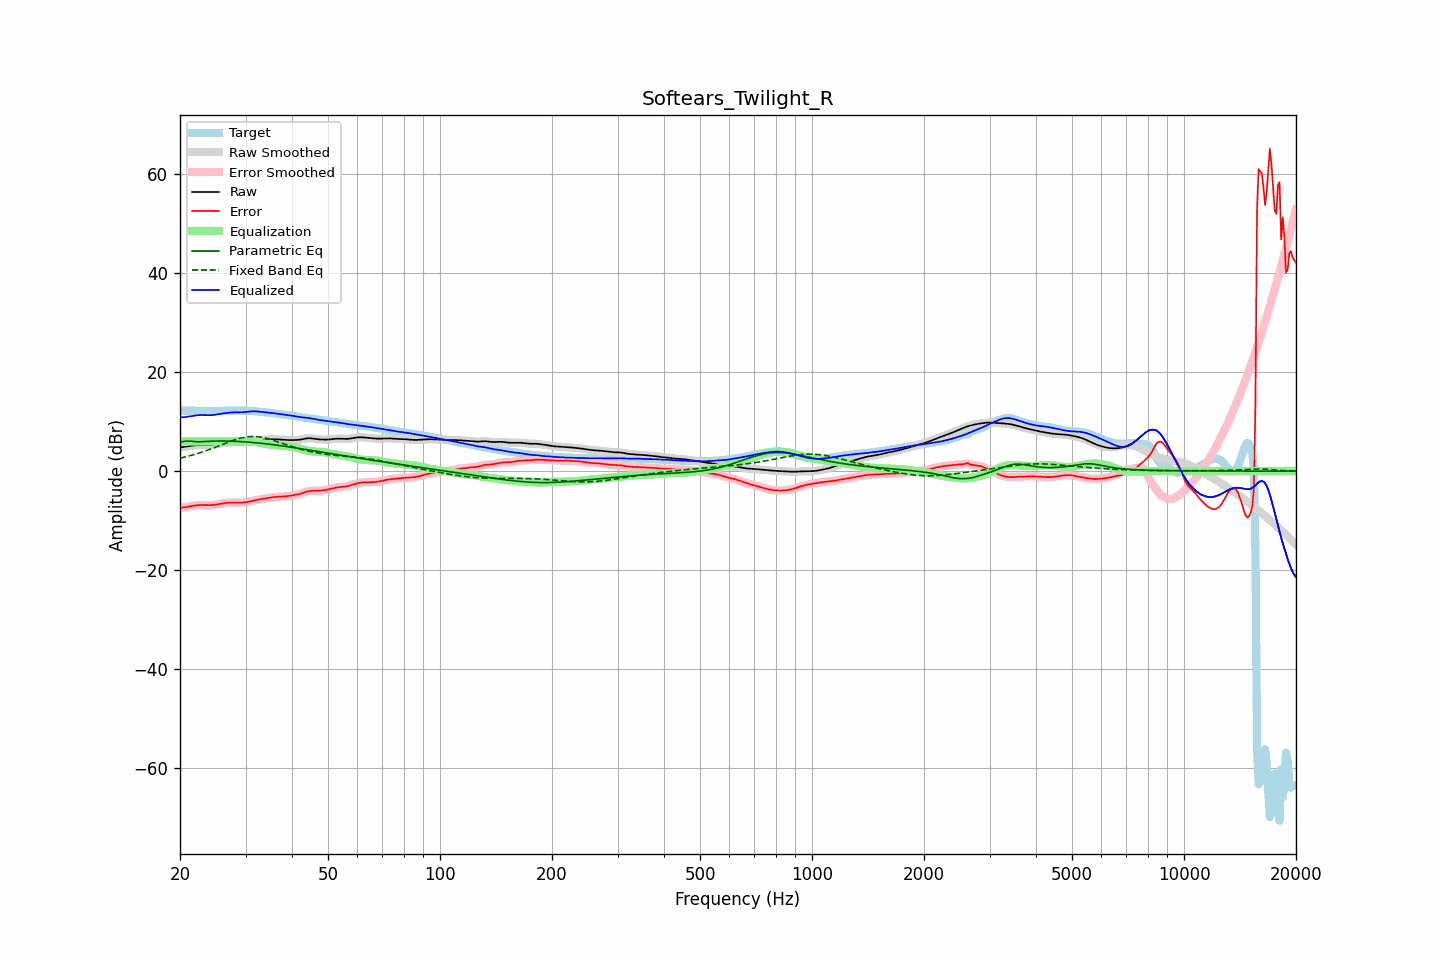

Data behind this chart, as committed beside it:
frequency, raw, error, smoothed, error_smoothed, equalization, parametric_eq, fixed_band_eq, equalized_raw, equalized_smoothed, target
20.00, 4.82, -7.42, 4.82, -7.42, 6.00, 5.87, 2.62, 10.82, 10.82, 12.24
20.20, 4.85, -7.39, 4.85, -7.39, 6.00, 5.93, 2.69, 10.85, 10.85, 12.24
20.40, 4.88, -7.35, 4.88, -7.35, 6.00, 5.98, 2.77, 10.88, 10.88, 12.23
20.61, 4.92, -7.30, 4.93, -7.30, 6.00, 6.02, 2.85, 10.92, 10.93, 12.22
20.81, 4.97, -7.24, 4.97, -7.24, 6.00, 6.06, 2.93, 10.97, 10.97, 12.22
21.02, 5.03, -7.18, 5.03, -7.18, 6.00, 6.06, 3.02, 11.03, 11.03, 12.21
21.23, 5.08, -7.11, 5.08, -7.11, 6.00, 6.07, 3.10, 11.08, 11.08, 12.20
21.44, 5.14, -7.05, 5.14, -7.05, 6.00, 6.04, 3.19, 11.14, 11.14, 12.19
21.66, 5.19, -6.99, 5.19, -6.99, 6.00, 6.01, 3.28, 11.19, 11.19, 12.18
21.87, 5.24, -6.94, 5.24, -6.94, 6.00, 5.98, 3.38, 11.24, 11.24, 12.18
22.09, 5.28, -6.90, 5.28, -6.90, 6.00, 5.95, 3.48, 11.28, 11.28, 12.18
22.31, 5.31, -6.87, 5.31, -6.87, 6.00, 5.94, 3.58, 11.31, 11.31, 12.17
22.54, 5.32, -6.85, 5.32, -6.85, 6.00, 5.93, 3.68, 11.32, 11.32, 12.17
22.76, 5.33, -6.84, 5.33, -6.84, 6.00, 5.94, 3.78, 11.33, 11.33, 12.17
22.99, 5.32, -6.84, 5.32, -6.85, 6.00, 5.95, 3.89, 11.32, 11.32, 12.17
23.22, 5.31, -6.86, 5.31, -6.86, 6.00, 5.97, 4.00, 11.31, 11.31, 12.17
23.45, 5.30, -6.87, 5.30, -6.87, 6.00, 5.99, 4.11, 11.30, 11.30, 12.17
23.69, 5.30, -6.88, 5.30, -6.88, 6.00, 6.01, 4.23, 11.30, 11.30, 12.17
23.92, 5.30, -6.88, 5.30, -6.88, 6.00, 6.03, 4.35, 11.30, 11.30, 12.17
24.16, 5.31, -6.87, 5.31, -6.87, 6.00, 6.05, 4.47, 11.31, 11.31, 12.18
24.40, 5.33, -6.85, 5.33, -6.85, 6.00, 6.06, 4.59, 11.33, 11.33, 12.18
24.65, 5.36, -6.82, 5.36, -6.82, 6.00, 6.07, 4.71, 11.36, 11.36, 12.18
24.89, 5.40, -6.77, 5.41, -6.77, 6.00, 6.08, 4.84, 11.40, 11.41, 12.18
25.14, 5.46, -6.72, 5.46, -6.72, 6.00, 6.09, 4.96, 11.46, 11.46, 12.18
25.39, 5.52, -6.66, 5.52, -6.66, 6.00, 6.09, 5.09, 11.52, 11.52, 12.18
25.65, 5.57, -6.60, 5.57, -6.60, 6.00, 6.09, 5.22, 11.57, 11.57, 12.17
25.91, 5.63, -6.54, 5.63, -6.55, 6.00, 6.09, 5.35, 11.63, 11.63, 12.17
26.16, 5.67, -6.50, 5.67, -6.50, 6.00, 6.09, 5.47, 11.67, 11.67, 12.17
26.43, 5.72, -6.45, 5.72, -6.45, 6.00, 6.09, 5.60, 11.72, 11.72, 12.17
26.69, 5.76, -6.41, 5.76, -6.41, 6.00, 6.08, 5.73, 11.76, 11.76, 12.18
26.96, 5.80, -6.38, 5.80, -6.38, 6.00, 6.08, 5.85, 11.80, 11.80, 12.18
27.23, 5.84, -6.36, 5.83, -6.36, 6.00, 6.07, 5.97, 11.84, 11.83, 12.19
27.50, 5.86, -6.35, 5.86, -6.35, 6.00, 6.06, 6.09, 11.86, 11.86, 12.21
27.77, 5.87, -6.35, 5.87, -6.35, 6.00, 6.05, 6.21, 11.87, 11.87, 12.22
28.05, 5.88, -6.36, 5.88, -6.36, 6.00, 6.03, 6.32, 11.88, 11.88, 12.24
28.33, 5.88, -6.37, 5.88, -6.37, 6.00, 6.02, 6.42, 11.88, 11.88, 12.25
28.62, 5.88, -6.37, 5.88, -6.37, 6.00, 6.00, 6.52, 11.88, 11.88, 12.25
28.90, 5.89, -6.37, 5.89, -6.37, 6.00, 5.98, 6.61, 11.89, 11.89, 12.26
29.19, 5.89, -6.36, 5.89, -6.36, 6.00, 5.97, 6.70, 11.89, 11.89, 12.25
29.48, 5.90, -6.34, 5.90, -6.34, 6.00, 5.94, 6.77, 11.90, 11.90, 12.24
29.78, 5.92, -6.31, 5.92, -6.31, 6.01, 5.92, 6.84, 11.93, 11.93, 12.23
30.08, 5.94, -6.27, 5.95, -6.27, 6.01, 5.90, 6.89, 11.96, 11.96, 12.22
30.38, 5.99, -6.22, 5.99, -6.22, 6.01, 5.88, 6.94, 12.00, 12.00, 12.20
30.68, 6.04, -6.15, 6.03, -6.15, 6.00, 5.85, 6.97, 12.04, 12.03, 12.19
30.99, 6.09, -6.08, 6.09, -6.08, 5.98, 5.83, 6.99, 12.07, 12.07, 12.17
31.30, 6.13, -6.01, 6.13, -6.01, 5.95, 5.80, 7.00, 12.08, 12.08, 12.14
31.61, 6.18, -5.93, 6.18, -5.93, 5.91, 5.77, 7.00, 12.09, 12.09, 12.11
31.93, 6.22, -5.86, 6.22, -5.86, 5.86, 5.74, 6.99, 12.08, 12.08, 12.08
32.24, 6.25, -5.79, 6.25, -5.79, 5.81, 5.71, 6.97, 12.06, 12.06, 12.05
32.57, 6.28, -5.73, 6.28, -5.73, 5.75, 5.68, 6.93, 12.04, 12.04, 12.01
32.89, 6.32, -5.67, 6.32, -5.67, 5.69, 5.64, 6.89, 12.01, 12.01, 11.99
33.22, 6.34, -5.62, 6.34, -5.62, 5.63, 5.61, 6.83, 11.97, 11.97, 11.96
33.55, 6.36, -5.57, 6.36, -5.57, 5.57, 5.57, 6.77, 11.94, 11.93, 11.94
33.89, 6.38, -5.53, 6.38, -5.53, 5.52, 5.54, 6.70, 11.90, 11.90, 11.91
34.23, 6.39, -5.48, 6.40, -5.48, 5.46, 5.50, 6.62, 11.86, 11.86, 11.87
34.57, 6.41, -5.43, 6.41, -5.42, 5.41, 5.46, 6.53, 11.82, 11.82, 11.84
34.92, 6.43, -5.36, 6.43, -5.37, 5.36, 5.42, 6.44, 11.79, 11.79, 11.79
35.27, 6.44, -5.31, 6.44, -5.31, 5.32, 5.38, 6.34, 11.76, 11.76, 11.75
35.62, 6.45, -5.26, 6.45, -5.26, 5.27, 5.34, 6.24, 11.73, 11.72, 11.71
35.97, 6.45, -5.22, 6.45, -5.22, 5.24, 5.30, 6.14, 11.69, 11.68, 11.67
... 635 more rows
